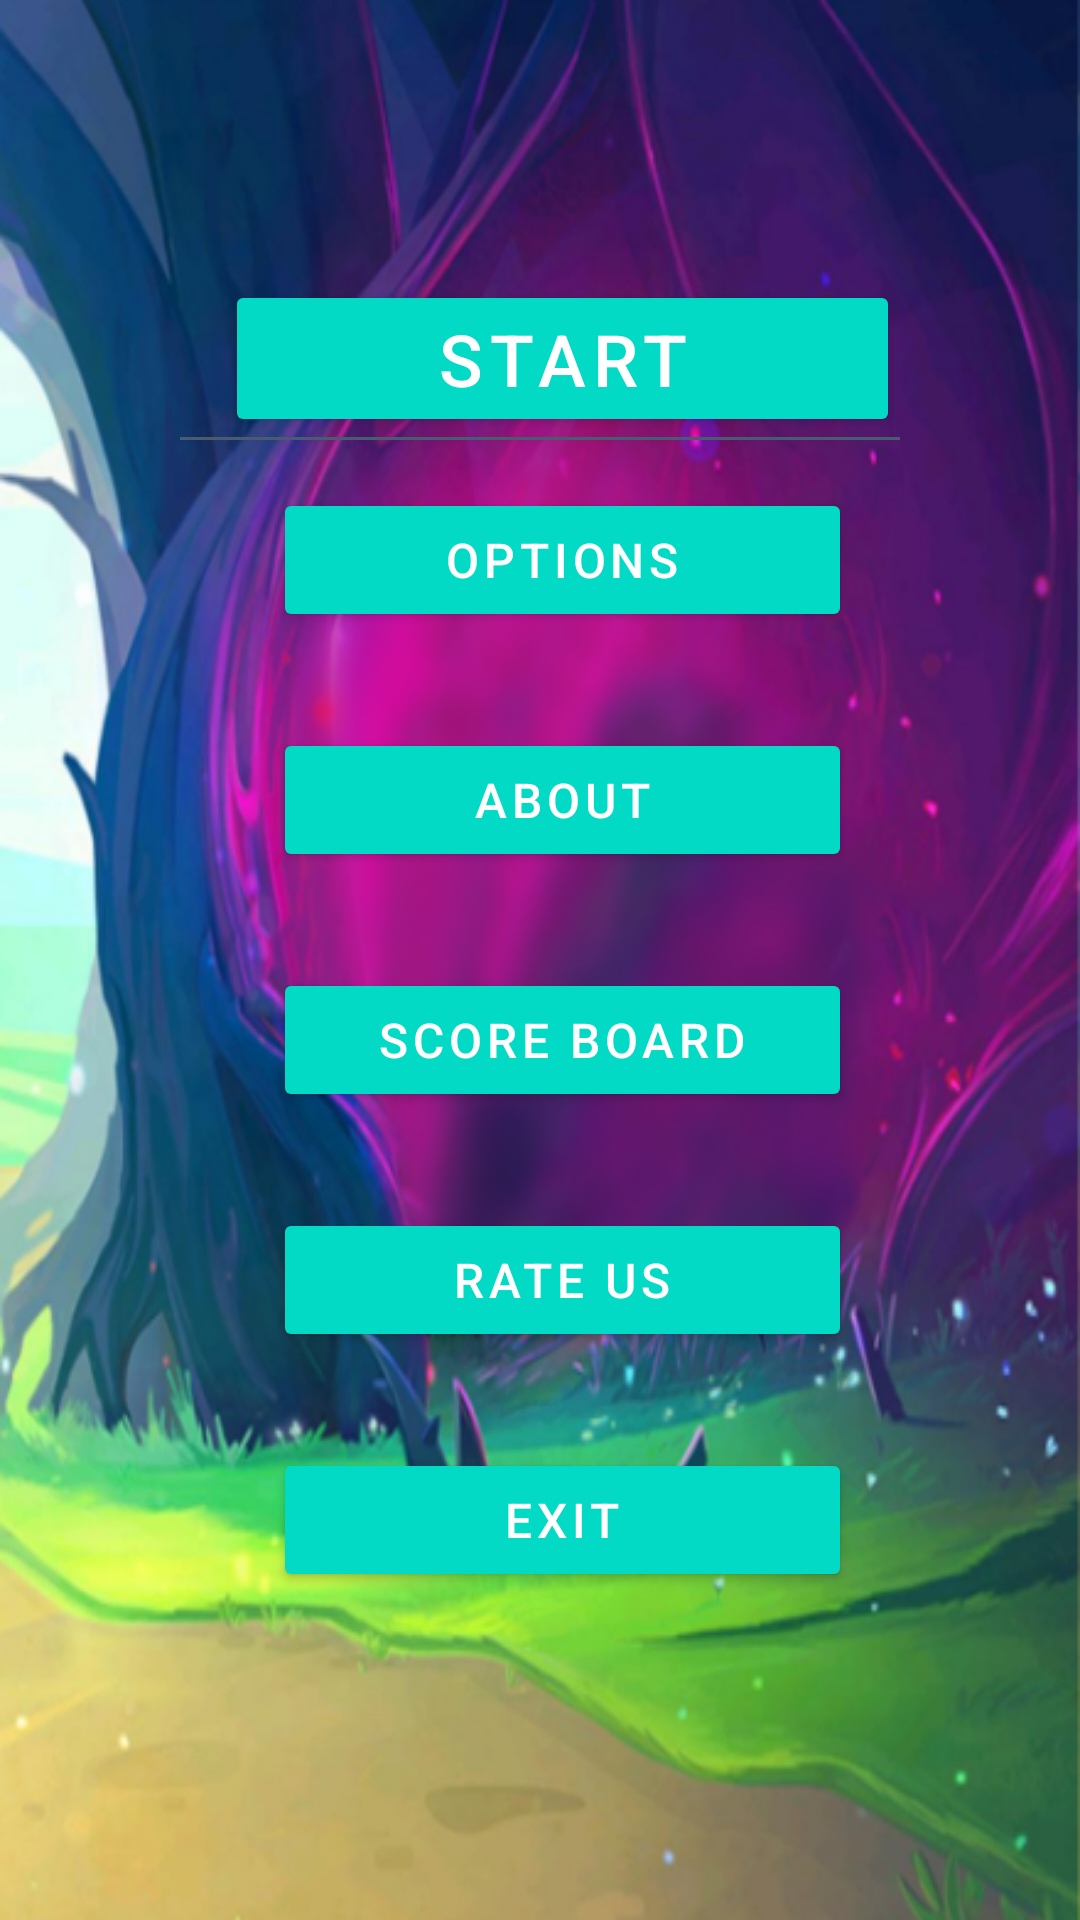

The Android layout XML behind this screen, and the referenced resources:
<!-- AndroidManifest.xml: application theme AppTheme -->
<!-- res/layout/activity_main.xml -->
<?xml version="1.0" encoding="utf-8"?>
<LinearLayout xmlns:android="http://schemas.android.com/apk/res/android"
    android:orientation="vertical" android:layout_width="match_parent"
    android:layout_height="match_parent"
    android:background="@drawable/background1">
    <LinearLayout
        android:layout_width="match_parent"
        android:layout_height="match_parent"
        android:gravity="center"
        android:paddingLeft="60dp"
        android:paddingRight="60dp">
        <LinearLayout
            android:layout_width="match_parent"
            android:layout_height="wrap_content"
            android:orientation="vertical">
            <LinearLayout
                android:layout_width="match_parent"
                android:layout_height="wrap_content"
                android:orientation="horizontal">
                <Button
                    android:id="@+id/btnStart"
                    style="@style/Widget.AppCompat.Button.Colored"
                    android:layout_width="match_parent"
                    android:layout_height="wrap_content"
                    android:text="Start"
                    android:layout_marginLeft="15dp"
                    android:letterSpacing="0.1"
                    android:textSize="24dp"
                    />
            </LinearLayout>
            <LinearLayout
                android:layout_width="match_parent"
                android:layout_height="1dp"
                android:background="#4a5a71"></LinearLayout>
            <LinearLayout
                android:layout_width="match_parent"
                android:layout_height="wrap_content"
                android:orientation="horizontal"
                android:padding="16dp">
                <Button
                    android:id="@+id/btnOptions"
                    style="@style/Widget.AppCompat.Button.Colored"
                    android:layout_width="match_parent"
                    android:layout_height="wrap_content"
                    android:text="OptIons"
                    android:layout_marginLeft="15dp"
                    android:letterSpacing="0.1"
                    android:textSize="16dp"/>
            </LinearLayout>
            <LinearLayout
                android:layout_width="match_parent"
                android:layout_height="wrap_content"
                android:orientation="horizontal"
                android:padding="16dp">
                <Button
                    android:id="@+id/btnAbout"
                    style="@style/Widget.AppCompat.Button.Colored"
                    android:layout_width="match_parent"
                    android:layout_height="wrap_content"
                    android:text="About"
                    android:layout_marginLeft="15dp"
                    android:letterSpacing="0.1"
                    android:textSize="16dp"/>
            </LinearLayout>
            <LinearLayout
                android:layout_width="match_parent"
                android:layout_height="wrap_content"
                android:orientation="horizontal"
                android:padding="16dp">
                <Button
                    android:id="@+id/btnScore"
                    style="@style/Widget.AppCompat.Button.Colored"
                    android:layout_width="match_parent"
                    android:layout_height="wrap_content"
                    android:text="Score Board"
                    android:layout_marginLeft="15dp"
                    android:letterSpacing="0.1"
                    android:textSize="16dp"/>
            </LinearLayout>
            <LinearLayout
                android:layout_width="match_parent"
                android:layout_height="wrap_content"
                android:orientation="horizontal"
                android:padding="16dp">
                <Button
                    android:id="@+id/btnRate"
                    style="@style/Widget.AppCompat.Button.Colored"
                    android:layout_width="match_parent"
                    android:layout_height="wrap_content"
                    android:text="Rate Us"
                    android:layout_marginLeft="15dp"
                    android:letterSpacing="0.1"
                    android:textSize="16dp"/>
            </LinearLayout>
            <LinearLayout
                android:layout_width="match_parent"
                android:layout_height="wrap_content"
                android:orientation="horizontal"
                android:padding="16dp">
                <Button
                    android:id="@+id/btnExit"
                    style="@style/Widget.AppCompat.Button.Colored"
                    android:layout_width="match_parent"
                    android:layout_height="wrap_content"
                    android:text="ExIt"
                    android:layout_marginLeft="15dp"
                    android:letterSpacing="0.1"
                    android:textSize="16dp"/>
            </LinearLayout>
        </LinearLayout>
    </LinearLayout>
</LinearLayout>
<!-- resources referenced by this layout -->
<resources>
  <!-- drawable background1: jpg bitmap (drawable, 559196 bytes) -->
  <style name="AppTheme" parent="Theme.AppCompat.Light.DarkActionBar">
          
          <item name="colorPrimary">@color/colorPrimary</item>
          <item name="colorPrimaryDark">@color/colorPrimaryDark</item>
          <item name="colorAccent">@color/colorAccent</item>
      </style>
  <!-- not gathered from this repository: default colours our renderer supplied (Android Studio template values) -->
  <color name="colorPrimary">#FF6200EE</color>
  <color name="colorPrimaryDark">#FF3700B3</color>
  <color name="colorAccent">#FF03DAC5</color>
</resources>
